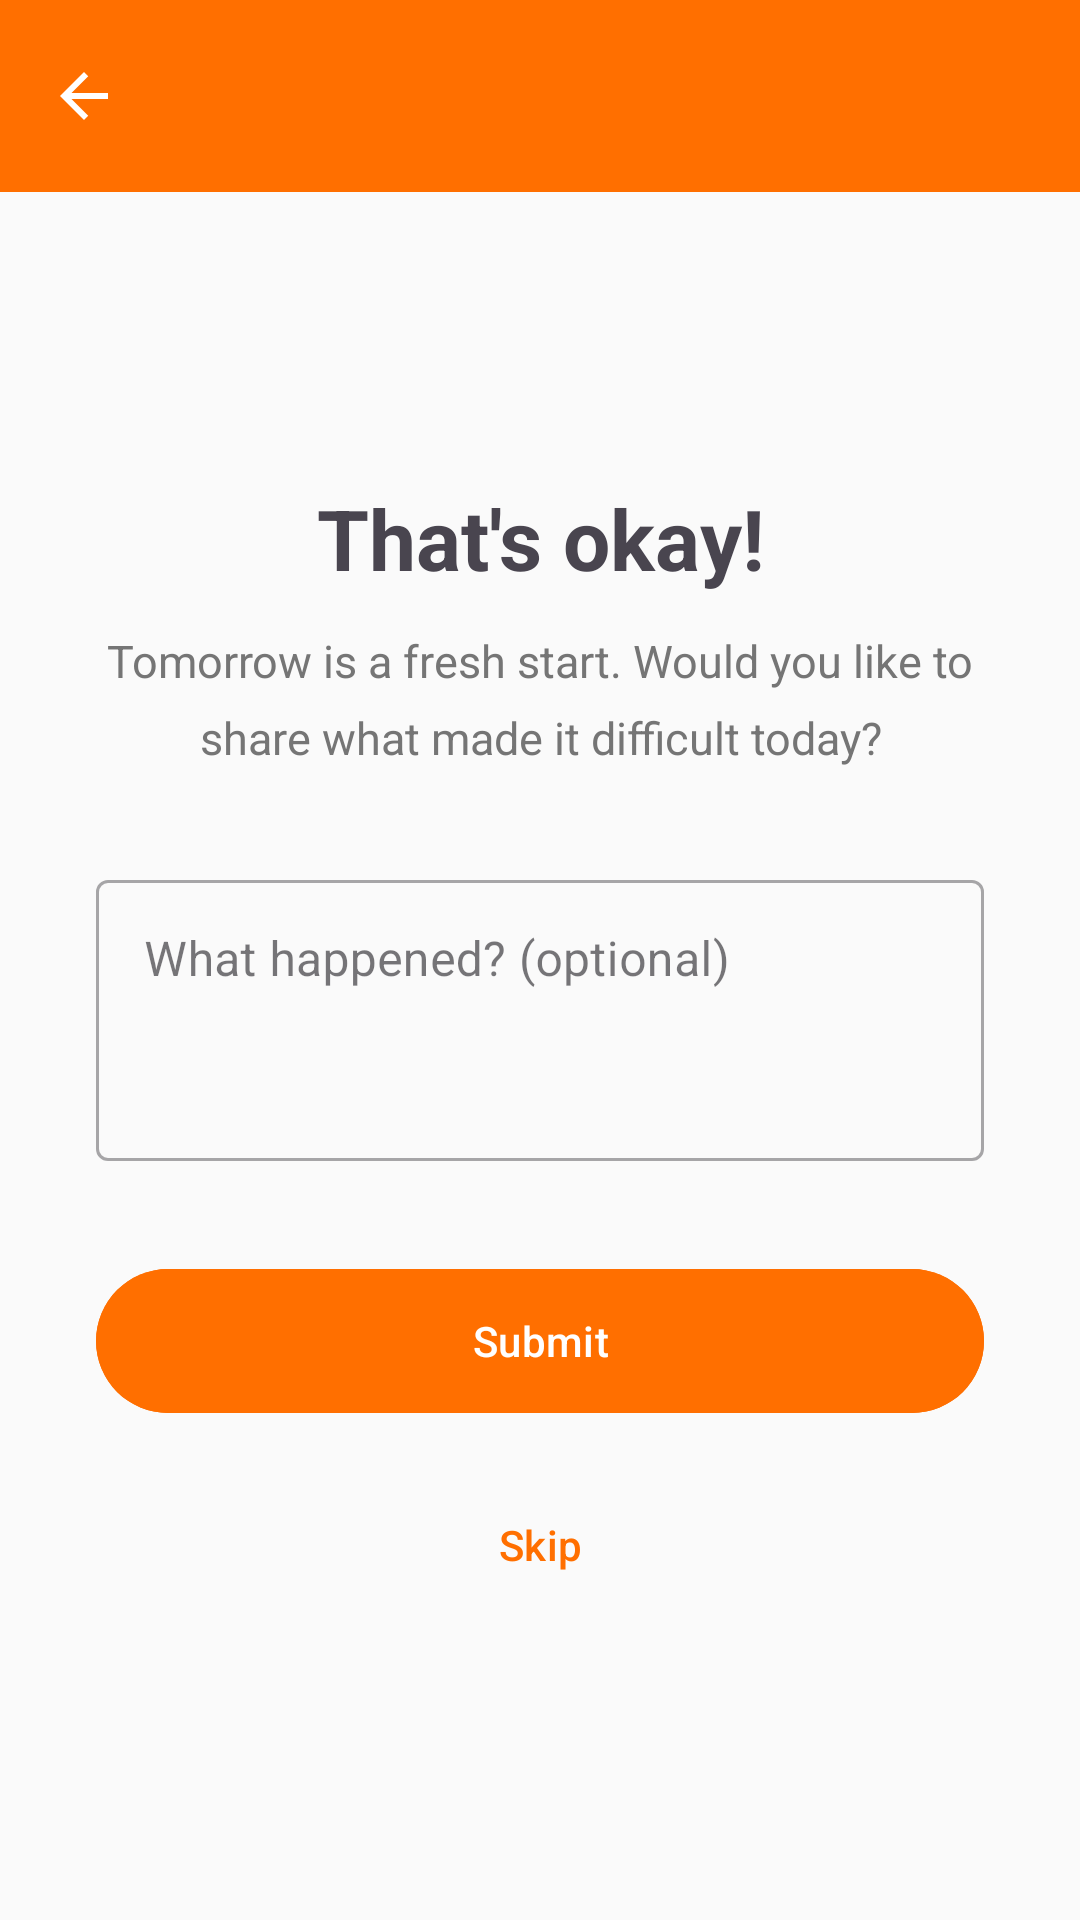

Android layout source for this screen:
<!-- AndroidManifest.xml: activity theme Theme.SugarSaathi -->
<!-- res/layout/activity_reflection.xml -->
<?xml version="1.0" encoding="utf-8"?>
<LinearLayout xmlns:android="http://schemas.android.com/apk/res/android"
    android:layout_width="match_parent"
    android:layout_height="match_parent"
    android:orientation="vertical"
    android:background="@color/background">

    <include layout="@layout/include_toolbar"/>

    <LinearLayout
        android:layout_width="match_parent"
        android:layout_height="match_parent"
        android:orientation="vertical"
        android:gravity="center"
        android:padding="32dp">

        <TextView
            android:id="@+id/tvTitle"
            android:layout_width="match_parent"
            android:layout_height="wrap_content"
            android:text="@string/reflection_title"
            android:textSize="28sp"
            android:textStyle="bold"
            android:gravity="center"
            android:layout_marginBottom="12dp"/>

        <TextView
            android:id="@+id/tvSubtitle"
            android:layout_width="match_parent"
            android:layout_height="wrap_content"
            android:text="@string/reflection_subtitle"
            android:textSize="15sp"
            android:textColor="@color/text_secondary"
            android:gravity="center"
            android:lineSpacingMultiplier="1.4"
            android:layout_marginBottom="32dp"/>

        <com.google.android.material.textfield.TextInputLayout
            android:layout_width="match_parent"
            android:layout_height="wrap_content"
            android:hint="@string/reflection_hint"
            style="@style/Widget.MaterialComponents.TextInputLayout.OutlinedBox"
            android:layout_marginBottom="32dp">
            <com.google.android.material.textfield.TextInputEditText
                android:id="@+id/etNotes"
                android:layout_width="match_parent"
                android:layout_height="wrap_content"
                android:minLines="3"
                android:gravity="top"
                android:inputType="textMultiLine"/>
        </com.google.android.material.textfield.TextInputLayout>

        <Button
            android:id="@+id/btnSubmit"
            android:layout_width="match_parent"
            android:layout_height="56dp"
            android:text="@string/btn_submit"
            android:backgroundTint="@color/saffron"
            android:layout_marginBottom="12dp"/>

        <Button
            android:id="@+id/btnSkip"
            android:layout_width="match_parent"
            android:layout_height="56dp"
            android:text="@string/btn_skip"
            style="@style/Widget.Material3.Button.TextButton"/>
    </LinearLayout>
</LinearLayout>
<!-- res/layout/include_toolbar.xml (included above) -->
<?xml version="1.0" encoding="utf-8"?>
<androidx.appcompat.widget.Toolbar
    xmlns:android="http://schemas.android.com/apk/res/android"
    xmlns:app="http://schemas.android.com/apk/res-auto"
    android:id="@+id/toolbar"
    android:layout_width="match_parent"
    android:layout_height="?attr/actionBarSize"
    android:background="@color/saffron"
    app:titleTextColor="@color/white"
    app:navigationIcon="@drawable/ic_arrow_back"
    app:navigationIconTint="@color/white"/>
<!-- resources referenced by this layout -->
<resources>
  <color name="background">#FAFAFA</color>
  <color name="saffron">#FF6F00</color>
  <color name="text_secondary">#757575</color>
  <color name="white">#FFFFFF</color>
  <!-- drawable ic_arrow_back (drawable) -->
  <?xml version="1.0" encoding="utf-8"?>
  <vector xmlns:android="http://schemas.android.com/apk/res/android" android:width="24dp" android:height="24dp" android:viewportWidth="24" android:viewportHeight="24">
      <path android:fillColor="@color/white" android:pathData="M20,11H7.83l5.59,-5.59L12,4l-8,8 8,8 1.41,-1.41L7.83,13H20v-2z"/>
  </vector>
  <string name="btn_skip">Skip</string>
  <string name="btn_submit">Submit</string>
  <string name="reflection_hint">What happened? (optional)</string>
  <string name="reflection_subtitle">Tomorrow is a fresh start. Would you like to share what made it difficult today?</string>
  <string name="reflection_title">That\'s okay!</string>
  <style name="Theme.SugarSaathi" parent="Theme.Material3.Light.NoActionBar">
          <item name="colorPrimary">@color/saffron</item>
          <item name="colorPrimaryDark">@color/saffron_dark</item>
          <item name="colorAccent">@color/saffron</item>
          <item name="android:windowBackground">@color/background</item>
          <item name="android:statusBarColor">@color/saffron_dark</item>
          <item name="android:windowLightStatusBar">false</item>
      </style>
  <color name="saffron_dark">#E65100</color>
</resources>
